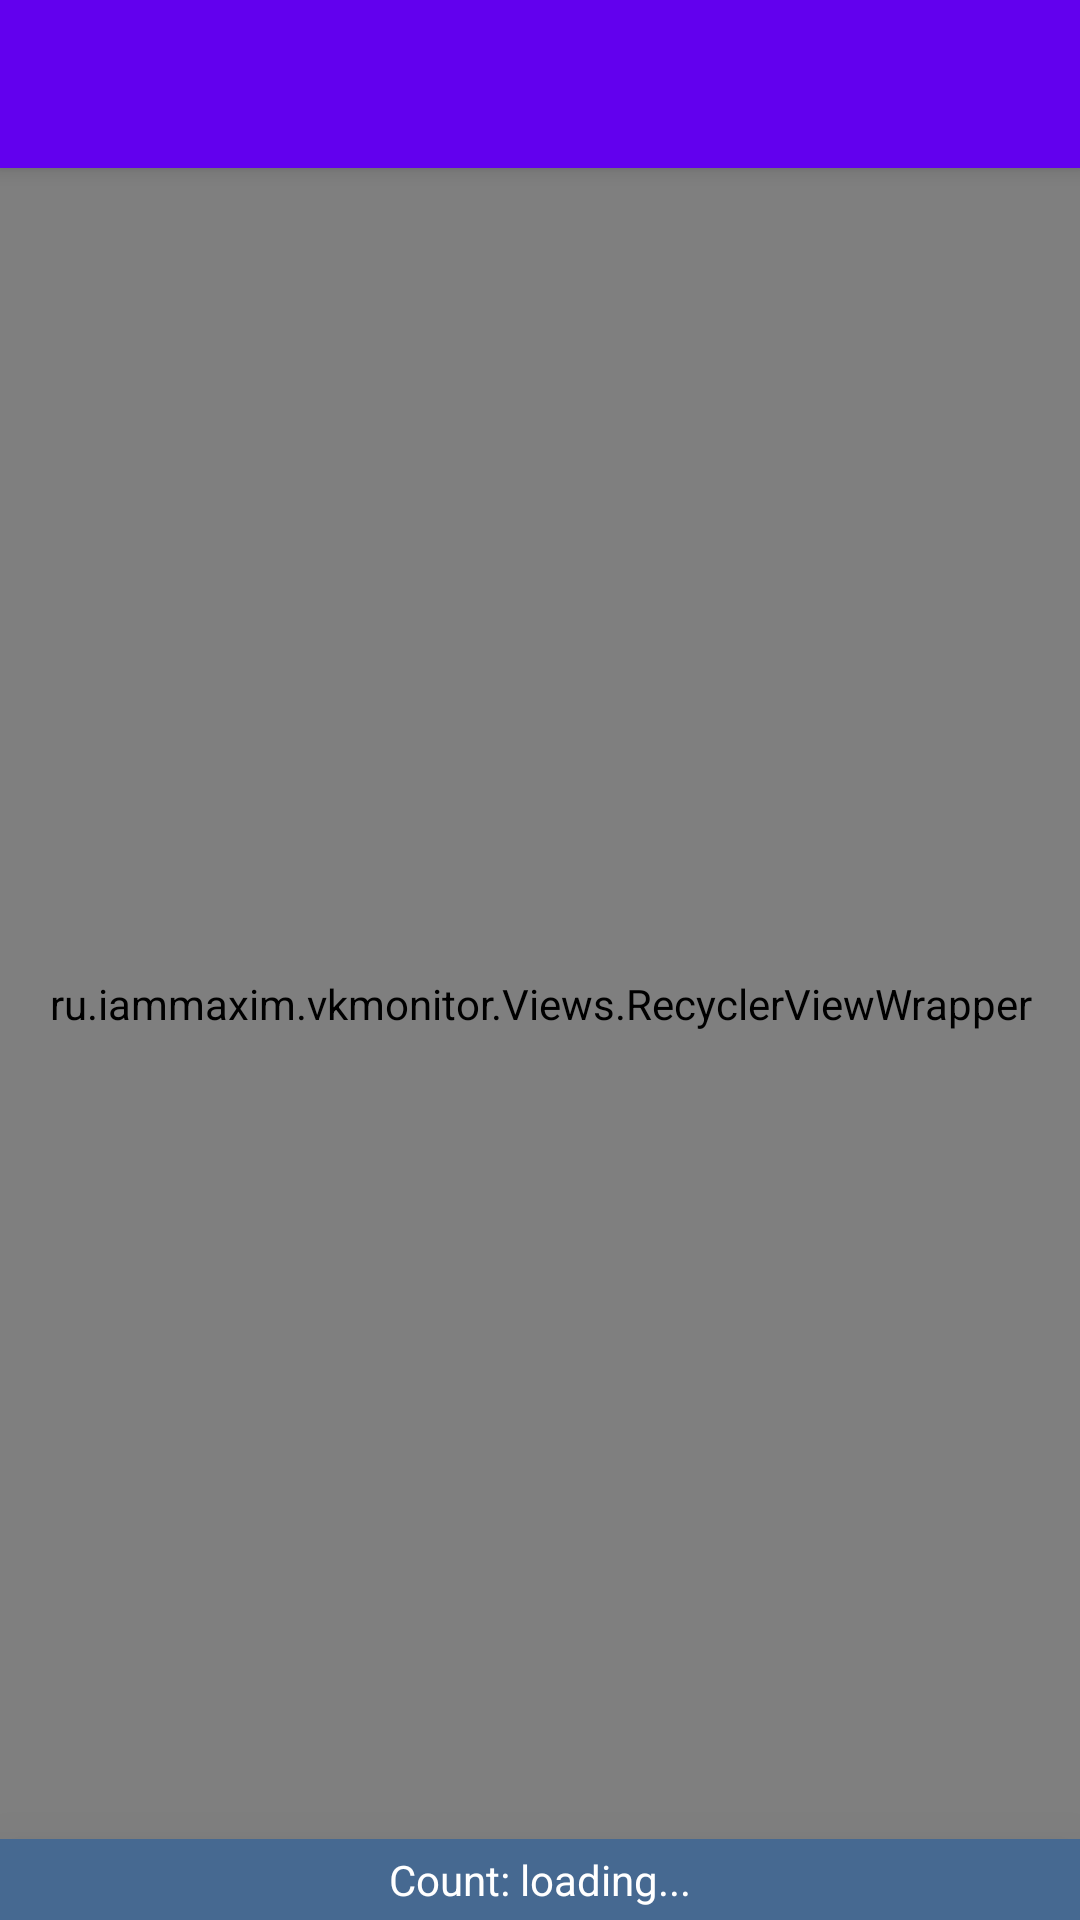

This screen was rendered from an Android layout file. Write that file and the resources it references.
<!-- AndroidManifest.xml: application theme AppTheme -->
<!-- res/layout/fragment_dialogs.xml -->
<?xml version="1.0" encoding="utf-8"?>
<android.support.design.widget.CoordinatorLayout xmlns:android="http://schemas.android.com/apk/res/android"
    xmlns:app="http://schemas.android.com/apk/res-auto"
    xmlns:tools="http://schemas.android.com/tools"
    android:id="@+id/layout"
    android:layout_width="match_parent"
    android:layout_height="match_parent"
    android:background="@color/color_background"
    android:fitsSystemWindows="true"
    tools:context="ru.iammaxim.vkmonitor.Activities.LogActivity">

    <android.support.design.widget.AppBarLayout
        android:layout_width="match_parent"
        android:layout_height="wrap_content"
        android:theme="@style/AppTheme.AppBarOverlay">

        <android.support.v7.widget.Toolbar
            android:id="@+id/toolbar"
            android:layout_width="match_parent"
            android:layout_height="?attr/actionBarSize"
            android:background="?attr/colorPrimary"
            app:popupTheme="@style/AppTheme.PopupOverlay" />

    </android.support.design.widget.AppBarLayout>

    <LinearLayout
        android:layout_width="match_parent"
        android:layout_height="match_parent"
        android:orientation="vertical"
        app:layout_behavior="@string/appbar_scrolling_view_behavior">

        <ru.iammaxim.vkmonitor.Views.RecyclerViewWrapper
            android:id="@+id/rv"
            android:layout_width="match_parent"
            android:layout_height="0dp"
            android:layout_weight="1"
            android:scrollbars="vertical" />

        <TextView
            android:id="@+id/count"
            android:layout_width="match_parent"
            android:layout_height="wrap_content"
            android:background="@color/colorPrimary"
            android:elevation="40dp"
            android:padding="4dp"
            android:text="Count: loading..."
            android:textAlignment="center"
            android:textColor="@color/colorTextOnPrimary" />
    </LinearLayout>


</android.support.design.widget.CoordinatorLayout>
<!-- resources referenced by this layout -->
<resources>
  <color name="colorPrimary">#466991</color>
  <color name="colorTextOnPrimary">#ffffff</color>
  <color name="color_background">#ffffff</color>
</resources>
